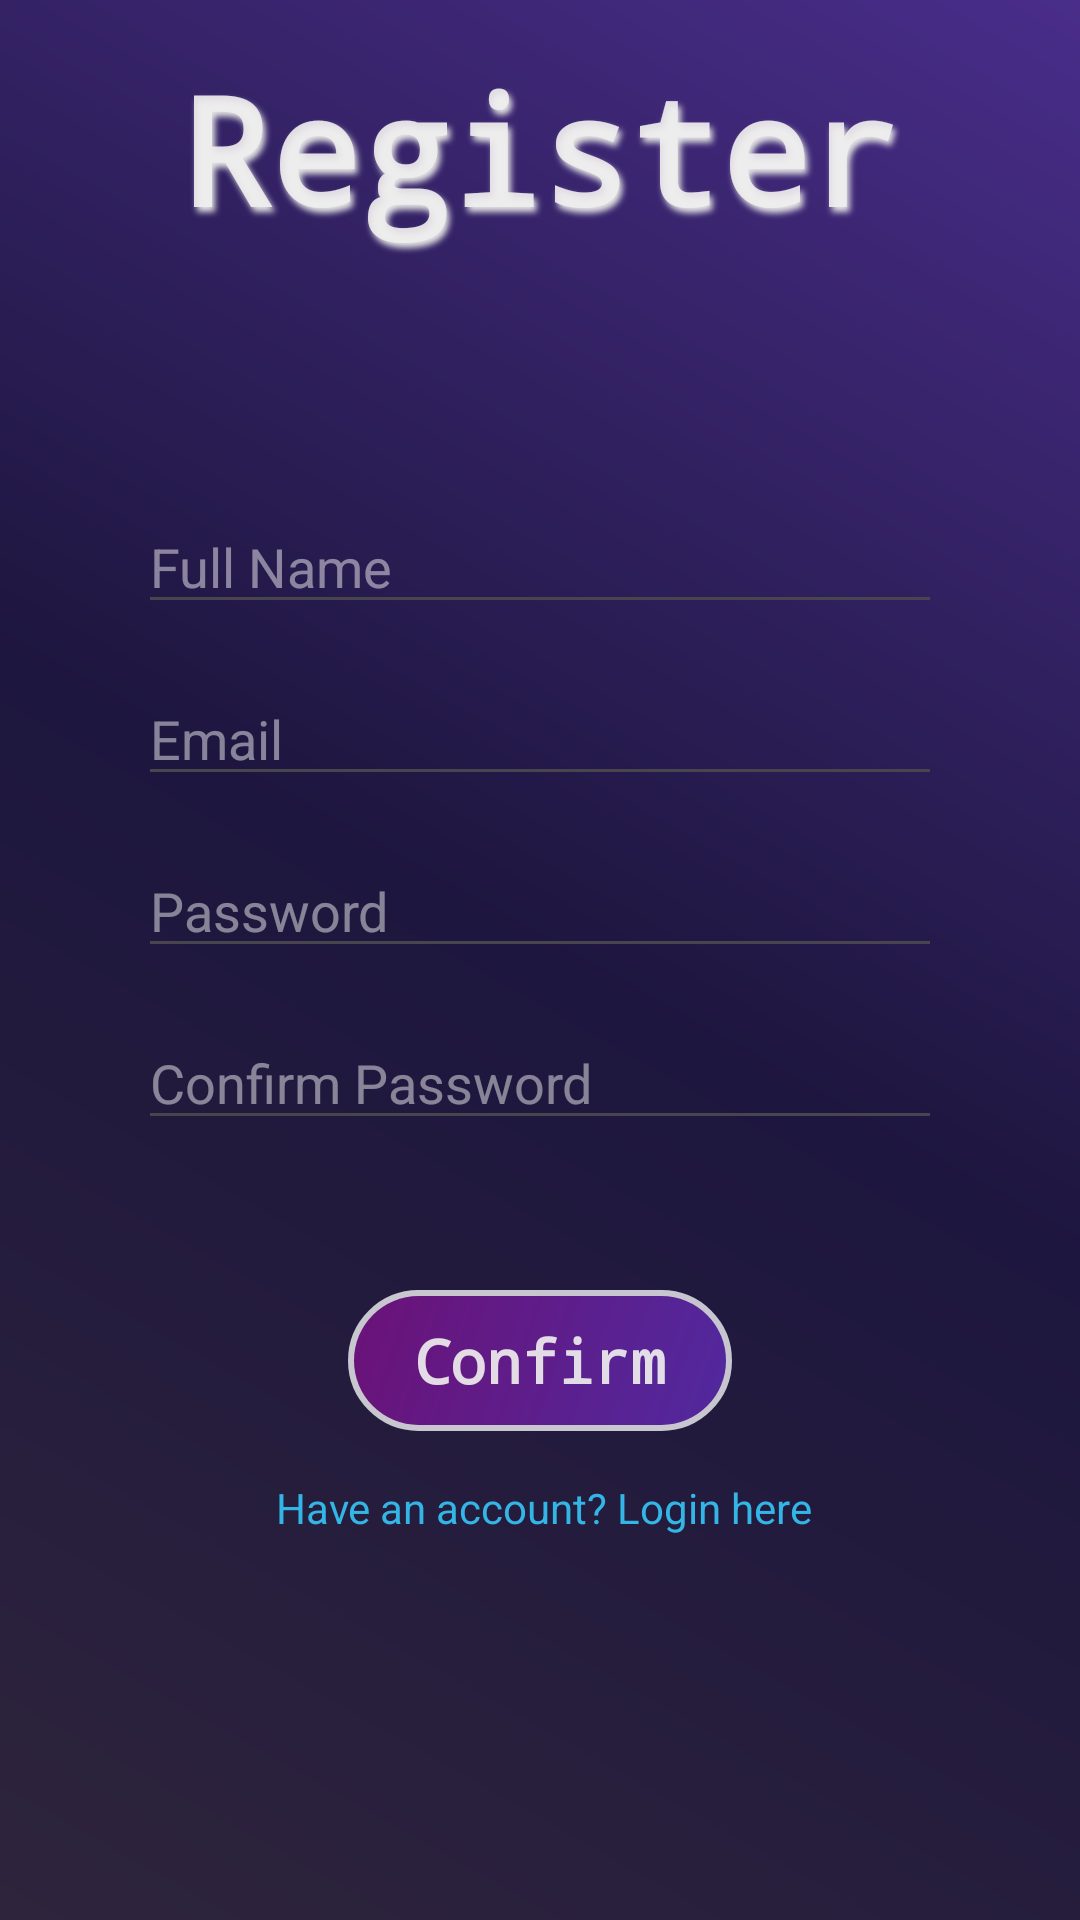

Android layout source for this screen:
<!-- AndroidManifest.xml: application theme Theme.Movie_ticket_booking_client -->
<!-- res/layout/activity_register.xml -->
<?xml version="1.0" encoding="utf-8"?>
<androidx.constraintlayout.widget.ConstraintLayout xmlns:android="http://schemas.android.com/apk/res/android"
    android:layout_width="match_parent"
    android:layout_height="match_parent"
    android:layout_gravity="center"
    android:background="@drawable/space_background">

    <LinearLayout
        android:layout_width="match_parent"
        android:layout_height="match_parent"
        android:orientation="vertical"
        android:padding="16dp">

        <TextView
            android:layout_width="wrap_content"
            android:layout_height="wrap_content"
            android:layout_gravity="center_horizontal"
            android:layout_marginBottom="24dp"
            android:fontFamily="monospace"
            android:paddingBottom="60dp"
            android:shadowColor="#E4E4E4"
            android:shadowDx="3"
            android:shadowDy="5"
            android:shadowRadius="5"
            android:text="Register"
            android:textColor="@color/metallic_silver"
            android:textSize="50sp"
            android:textStyle="bold" />


        
        <EditText
            android:id="@+id/fullname_input"
            android:layout_width="match_parent"
            android:layout_height="wrap_content"
            android:layout_marginLeft="30dp"
            android:layout_marginRight="30dp"
            android:hint="Full Name"
            android:inputType="text"
            android:textColor="@color/white"
            android:textColorHint="#78FFFFFF" />

        
        <EditText
            android:id="@+id/email_input"
            android:layout_width="match_parent"
            android:layout_height="wrap_content"
            android:layout_marginLeft="30dp"
            android:layout_marginTop="16dp"
            android:layout_marginRight="30dp"
            android:hint="Email"
            android:inputType="textEmailAddress"
            android:textColor="@color/white"
            android:textColorHint="#78FFFFFF" />
        
        <EditText
            android:id="@+id/password_input"
            android:layout_width="match_parent"
            android:layout_height="wrap_content"
            android:layout_marginLeft="30dp"
            android:layout_marginTop="16dp"
            android:layout_marginRight="30dp"
            android:hint="Password"
            android:inputType="textPassword"
            android:textColor="@color/white"
            android:textColorHint="#78FFFFFF" />

        
        <EditText
            android:id="@+id/confirm_password_input"
            android:layout_width="match_parent"
            android:layout_height="wrap_content"
            android:layout_marginLeft="30dp"
            android:layout_marginTop="16dp"
            android:layout_marginRight="30dp"
            android:hint="Confirm Password"
            android:inputType="textPassword"
            android:textColor="@color/white"
            android:textColorHint="#78FFFFFF" />
        
        <TextView
            android:id="@+id/register_button"
            android:layout_width="match_parent"
            android:layout_height="wrap_content"
            android:layout_marginLeft="100dp"
            android:layout_marginTop="50dp"
            android:layout_marginRight="100dp"
            android:background="@drawable/space_button_background"
            android:clickable="true"
            android:fontFamily="monospace"
            android:padding="10dp"
            android:text="Confirm"
            android:textAlignment="center"
            android:textColor="@color/metallic_silver"
            android:textSize="20sp"
            android:textStyle="bold" />

        <TextView
            android:id="@+id/login_link"
            android:layout_width="wrap_content"
            android:layout_height="wrap_content"
            android:layout_gravity="center_horizontal"
            android:layout_marginTop="16dp"
            android:text=" Have an account? Login here"
            android:textColor="@android:color/holo_blue_light" />

    </LinearLayout>

</androidx.constraintlayout.widget.ConstraintLayout>
<!-- resources referenced by this layout -->
<resources>
  <color name="metallic_silver">#EAEFEEEE</color>
  <color name="white">#FFFFFFFF</color>
  <!-- drawable space_background (drawable) -->
  <?xml version="1.0" encoding="utf-8"?>
  <shape xmlns:android="http://schemas.android.com/apk/res/android"
      android:shape="rectangle">
      <gradient
          android:angle="45"
          android:centerColor="#1D163E"
          android:endColor="#492D8A"
          android:startColor="#2E243C" />
  </shape>
  <!-- drawable space_button_background (drawable) -->
  <?xml version="1.0" encoding="utf-8"?>
  <layer-list xmlns:android="http://schemas.android.com/apk/res/android">
      
      <item>
          <shape android:shape="rectangle">
              <corners android:radius="30dp" />
              <solid android:color="#1A1A1A" />
              <stroke
                  android:width="5dp"
                  android:color="#BFFFFFFF" /> 
          </shape>
      </item>
      
      <item
          android:bottom="2dp"
          android:left="2dp"
          android:right="2dp"
          android:top="2dp">
          <shape android:shape="rectangle">
              <gradient
                  android:angle="135"
                  android:endColor="#6B1278"
                  android:startColor="#51299E" />
              <corners android:radius="30dp" />
          </shape>
      </item>
  </layer-list>
  <style name="Theme.Movie_ticket_booking_client" parent="Base.Theme.Movie_ticket_booking_client" />
  <style name="Base.Theme.Movie_ticket_booking_client" parent="Theme.Material3.DayNight.NoActionBar">
          
          
      </style>
</resources>
